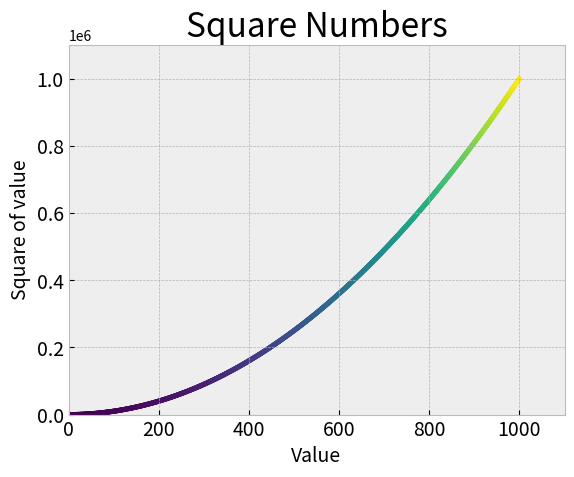

The matplotlib source for this figure:
import matplotlib.pyplot as plt

x_values = list(range(1,1001))
y_values = [x**2 for x in x_values]
plt.style.use('bmh')
fig, ax = plt.subplots()
ax.scatter(x_values, y_values, c=y_values, s=10)
# ax.plot(input_values, squares, linewidth=3)
ax.axis([0,1100,0,1100000])
ax.set_title('Square Numbers', fontsize=24)
ax.set_xlabel('Value', fontsize=14)
ax.set_ylabel('Square of value', fontsize=14)

ax.tick_params(axis='both', which='major', labelsize=14)


plt.show()